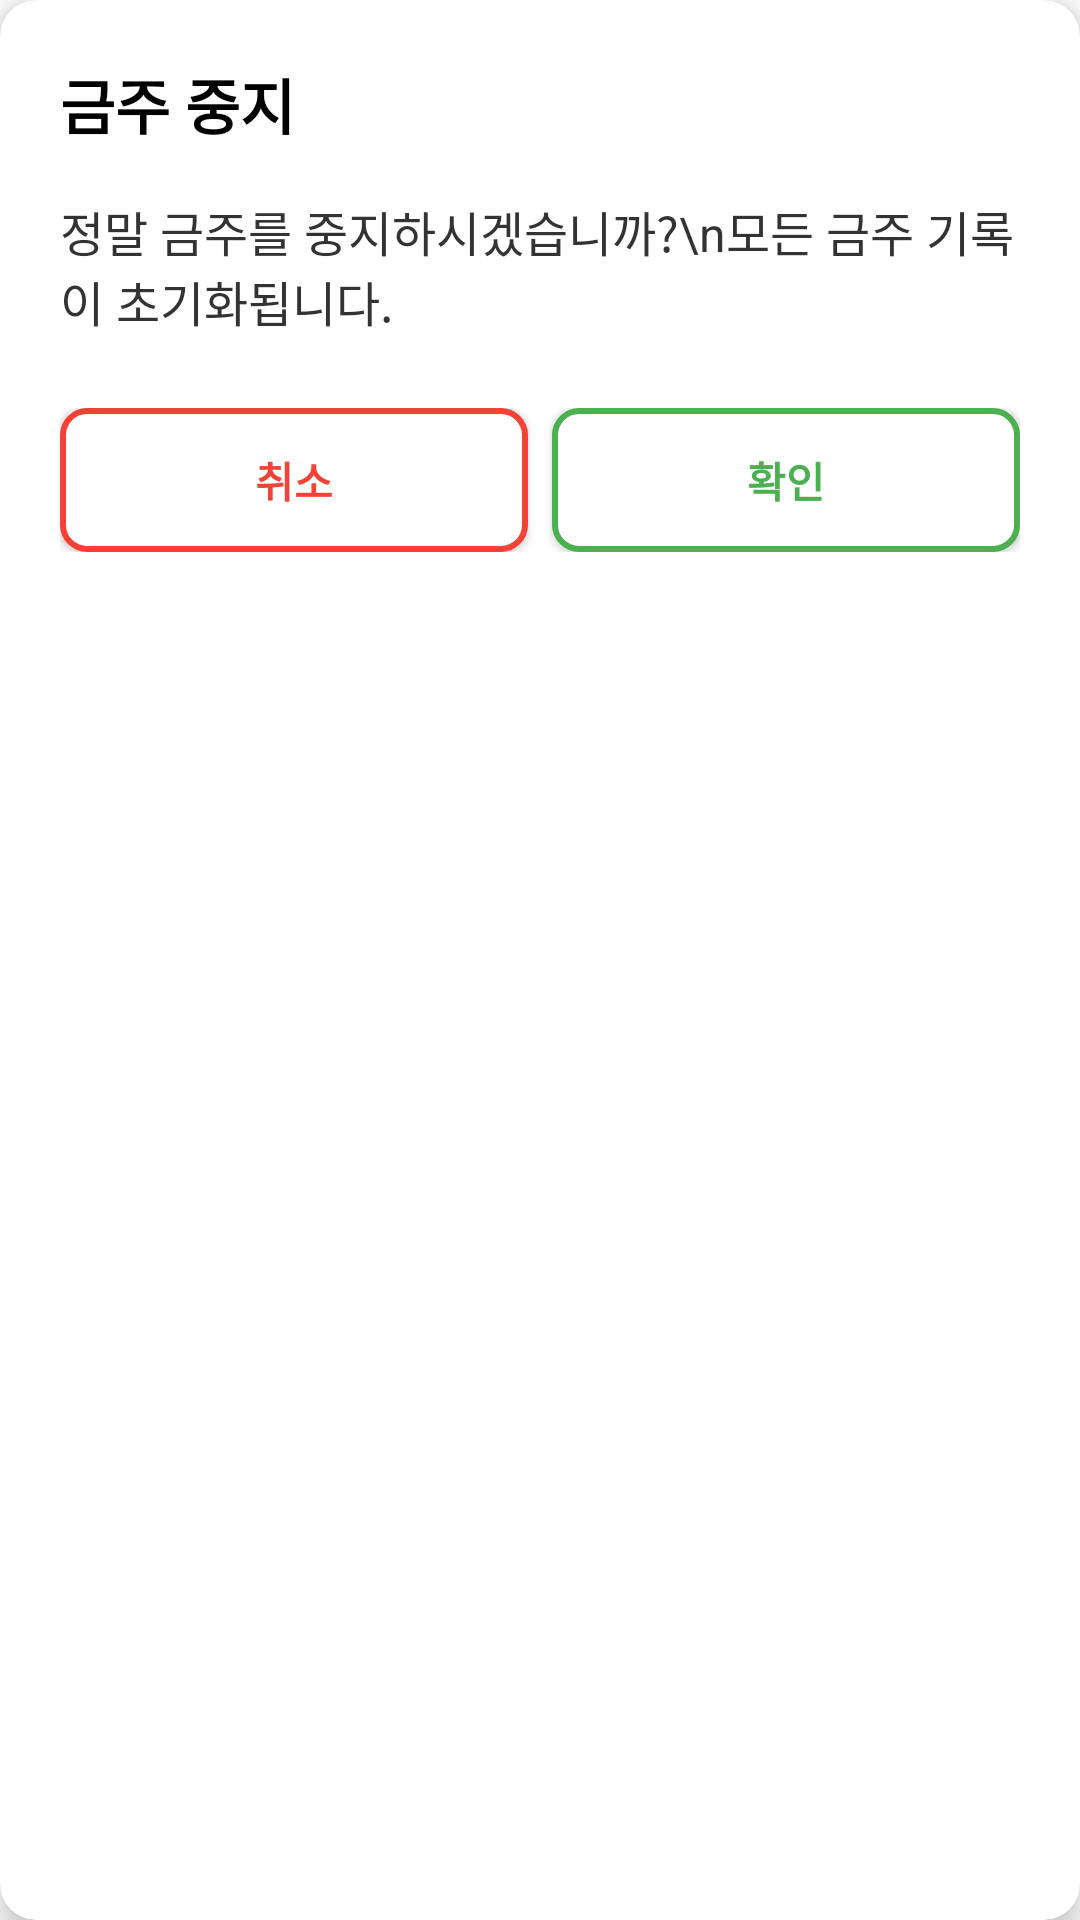

Reconstruct the res/layout file that produces this screen, plus the resources it refers to.
<!-- AndroidManifest.xml: application theme Theme.AlcoholicTimer -->
<!-- res/layout/dialog_stop_sobriety.xml -->
<?xml version="1.0" encoding="utf-8"?>
<androidx.cardview.widget.CardView
    xmlns:android="http://schemas.android.com/apk/res/android"
    xmlns:app="http://schemas.android.com/apk/res-auto"
    android:layout_width="match_parent"
    android:layout_height="wrap_content"
    app:cardCornerRadius="12dp"
    app:cardElevation="6dp"
    android:layout_margin="8dp">

    <LinearLayout
        android:layout_width="match_parent"
        android:layout_height="wrap_content"
        android:orientation="vertical"
        android:padding="20dp">

        <TextView
            android:layout_width="match_parent"
            android:layout_height="wrap_content"
            android:text="금주 중지"
            android:textSize="20sp"
            android:textStyle="bold"
            android:textColor="#000000"
            android:layout_marginBottom="16dp"/>

        <TextView
            android:layout_width="match_parent"
            android:layout_height="wrap_content"
            android:text="정말 금주를 중지하시겠습니까?\n모든 금주 기록이 초기화됩니다."
            android:textSize="16sp"
            android:textColor="#333333"
            android:layout_marginBottom="24dp"/>

        <LinearLayout
            android:layout_width="match_parent"
            android:layout_height="wrap_content"
            android:orientation="horizontal"
            android:gravity="center">

            <Button
                android:id="@+id/btnCancel"
                android:layout_width="0dp"
                android:layout_weight="1"
                android:layout_height="48dp"
                android:layout_marginEnd="8dp"
                android:text="취소"
                android:textColor="#F44336"
                android:background="@drawable/btn_cancel_background"
                android:textStyle="bold"
                android:gravity="center"/>

            <Button
                android:id="@+id/btnConfirm"
                android:layout_width="0dp"
                android:layout_weight="1"
                android:layout_height="48dp"
                android:text="확인"
                android:textColor="#4CAF50"
                android:background="@drawable/btn_confirm_background"
                android:textStyle="bold"
                android:gravity="center"/>
        </LinearLayout>
    </LinearLayout>
</androidx.cardview.widget.CardView>
<!-- resources referenced by this layout -->
<resources>
  <!-- drawable btn_cancel_background (drawable) -->
  <?xml version="1.0" encoding="utf-8"?>
  <shape xmlns:android="http://schemas.android.com/apk/res/android"
      android:shape="rectangle">
      <solid android:color="#FFFFFF" />
      <corners android:radius="8dp" />
      <stroke android:width="2dp" android:color="#F44336" />
  </shape>
  <!-- drawable btn_confirm_background (drawable) -->
  <?xml version="1.0" encoding="utf-8"?>
  <shape xmlns:android="http://schemas.android.com/apk/res/android"
      android:shape="rectangle">
      <solid android:color="#FFFFFF" />
      <corners android:radius="8dp" />
      <stroke android:width="2dp" android:color="#4CAF50" />
  </shape>
  <style name="Theme.AlcoholicTimer" parent="Theme.MaterialComponents.DayNight.DarkActionBar">
          
      </style>
</resources>
